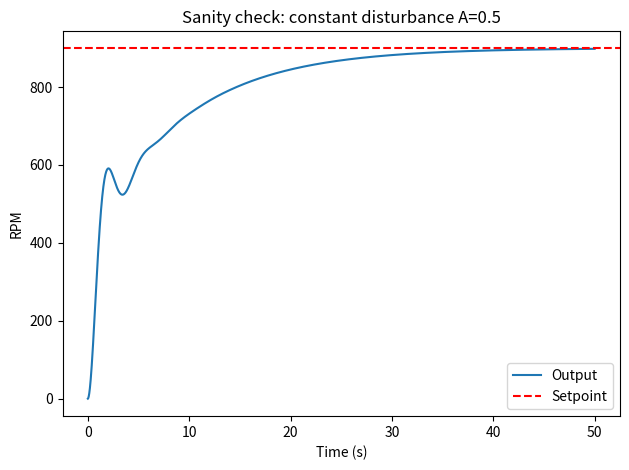

The script that saved this image:
"""
plant_simulator.py
==================
ODE-based plant model G(s) = B / (s^2 + Cs + D) and PI controller.
Pure Python / SciPy — no MATLAB required.

State-space:
  x1' = x2
  x2' = B*u - D*x1 - C*x2
  y   = x1

PI Controller:
  e(t) = setpoint - y(t)
  u(t) = Kp * e(t) + Ki * integral(e)
"""

import numpy as np
from scipy.integrate import solve_ivp


# ─── Default plant & controller parameters ───────────────────────────────────
DEFAULT_B  = 1.0
DEFAULT_C  = 1.5
DEFAULT_D  = 2.0
KP_FIXED   = 2.0
KI_FIXED   = 0.5
SETPOINT   = 900.0


class PlantSimulator:
    """
    Simulates the second-order plant with a PI controller.

    Parameters
    ----------
    B, C, D : plant transfer function coefficients
    Kp, Ki  : proportional and integral gains
    setpoint: reference setpoint
    dt      : simulation timestep (seconds)
    """

    def __init__(
        self,
        B: float = DEFAULT_B,
        C: float = DEFAULT_C,
        D: float = DEFAULT_D,
        Kp: float = KP_FIXED,
        Ki: float = KI_FIXED,
        setpoint: float = SETPOINT,
        dt: float = 0.01,
    ):
        self.B = B
        self.C = C
        self.D = D
        self.Kp = Kp
        self.Ki = Ki
        self.setpoint = setpoint
        self.dt = dt
        self.reset()

    # ── State management ─────────────────────────────────────────────────────
    def reset(self):
        """Reset state to zero initial conditions."""
        self.x1 = 0.0   # output y = x1
        self.x2 = 0.0   # derivative of y
        self.integral_error = 0.0
        self.t = 0.0

    @property
    def output(self) -> float:
        return self.x1

    @property
    def error(self) -> float:
        return self.setpoint - self.x1

    # ── ODE right-hand side ──────────────────────────────────────────────────
    def _ode_rhs(self, t, state, u):
        """Plant ODE: ẋ₁=x₂,  ẋ₂=B·u - D·x₁ - C·x₂"""
        x1, x2 = state
        dx1 = x2
        dx2 = self.B * u - self.D * x1 - self.C * x2
        return [dx1, dx2]

    # ── Single step ──────────────────────────────────────────────────────────
    def step(self, Kp: float = None, Ki: float = None, disturbance: float = 0.0):
        """
        Advance simulation by one timestep dt.

        The disturbance A modifies the effective plant gain experienced by the
        controller (multiplicative load on the plant input channel):
            u_eff = u * (1 - disturbance)

        Parameters
        ----------
        Kp, Ki    : gains to use this step (defaults to self.Kp / self.Ki)
        disturbance: A ∈ [0,1], load disturbance

        Returns
        -------
        dict with keys: time, output, error, control_output
        """
        Kp = Kp if Kp is not None else self.Kp
        Ki = Ki if Ki is not None else self.Ki

        e = self.error
        self.integral_error += e * self.dt
        u = Kp * e + Ki * self.integral_error

        # Disturbance reduces effective actuator authority
        u_eff = u * (1.0 - 0.5 * disturbance)

        sol = solve_ivp(
            self._ode_rhs,
            [self.t, self.t + self.dt],
            [self.x1, self.x2],
            args=(u_eff,),
            method="RK45",
            max_step=self.dt,
        )
        self.x1, self.x2 = sol.y[:, -1]
        self.t += self.dt

        return {
            "time": self.t,
            "output": self.x1,
            "error": self.setpoint - self.x1,
            "control_output": u,
        }


# ─── Batch simulation (for dataset generation) ───────────────────────────────
def simulate_profile(
    disturbance_fn,
    duration: float = 1000.0,
    dt: float = 0.01,
    B: float = DEFAULT_B,
    C: float = DEFAULT_C,
    D: float = DEFAULT_D,
    Kp: float = KP_FIXED,
    Ki: float = KI_FIXED,
    setpoint: float = SETPOINT,
    alpha_fn=None,
    beta_fn=None,
) -> dict:
    """
    Run a full simulation with a disturbance profile.

    Parameters
    ----------
    disturbance_fn : callable(t) → A ∈ [0,1]
    alpha_fn       : callable(error, A) → alpha (Kp correction); None = 1.0
    beta_fn        : callable(error, A) → beta  (Ki correction); None = 1.0

    Returns
    -------
    dict of numpy arrays: time, setpoint, actual_value, error,
                          disturbance_A, Kp_applied, Ki_applied, control_output
    """
    sim = PlantSimulator(B=B, C=C, D=D, setpoint=setpoint, dt=dt)
    n_steps = int(duration / dt)

    arrays = {k: np.zeros(n_steps) for k in [
        "time", "setpoint", "actual_value", "error",
        "disturbance_A", "Kp_applied", "Ki_applied", "control_output"
    ]}

    for i in range(n_steps):
        t_now = i * dt
        A = float(np.clip(disturbance_fn(t_now), 0.0, 1.0))
        e = sim.error

        # Compute correction factors (ONLY use error and disturbance_A)
        alpha = alpha_fn(e, A) if alpha_fn else 1.0
        beta  = beta_fn(e, A)  if beta_fn  else 1.0

        Kp_final = Kp * alpha
        Ki_final = Ki * beta

        result = sim.step(Kp=Kp_final, Ki=Ki_final, disturbance=A)

        arrays["time"][i]           = t_now
        arrays["setpoint"][i]       = setpoint
        arrays["actual_value"][i]   = result["output"]
        arrays["error"][i]          = result["error"]
        arrays["disturbance_A"][i]  = A
        arrays["Kp_applied"][i]     = Kp_final
        arrays["Ki_applied"][i]     = Ki_final
        arrays["control_output"][i] = result["control_output"]

    return arrays


# ─── Performance metrics ─────────────────────────────────────────────────────
def compute_performance(time: np.ndarray, output: np.ndarray,
                        setpoint: float, tol_settle=0.01,
                        tol_ss=0.0025) -> dict:
    """
    Compute O%, U%, settling time T, steady-state time SS, and ITAE.
    """
    error = setpoint - output
    rel_error = np.abs(error) / setpoint

    # Overshoot and undershoot
    overshoot_pct  = max(0.0, (np.max(output) - setpoint) / setpoint * 100)
    undershoot_pct = max(0.0, (setpoint - np.min(output)) / setpoint * 100)

    # Settling time: last time error exceeds tol_settle
    exceed_settle = np.where(rel_error > tol_settle)[0]
    settling_time = time[exceed_settle[-1]] if len(exceed_settle) > 0 else 0.0

    # Steady-state time
    exceed_ss = np.where(rel_error > tol_ss)[0]
    ss_time = time[exceed_ss[-1]] if len(exceed_ss) > 0 else 0.0

    # ITAE
    itae = float(np.trapz(time * np.abs(error), time))

    return {
        "overshoot_pct":  overshoot_pct,
        "undershoot_pct": undershoot_pct,
        "settling_time":  settling_time,
        "ss_time":        ss_time,
        "itae":           itae,
    }


if __name__ == "__main__":
    # Quick sanity check
    import matplotlib.pyplot as plt

    def const_dist(t):
        return 0.5

    result = simulate_profile(const_dist, duration=50.0)
    plt.figure()
    plt.plot(result["time"], result["actual_value"], label="Output")
    plt.axhline(SETPOINT, color="r", linestyle="--", label="Setpoint")
    plt.xlabel("Time (s)")
    plt.ylabel("RPM")
    plt.title("Sanity check: constant disturbance A=0.5")
    plt.legend()
    plt.tight_layout()
    plt.show()
    m = compute_performance(result["time"], result["actual_value"], SETPOINT)
    print(m)
